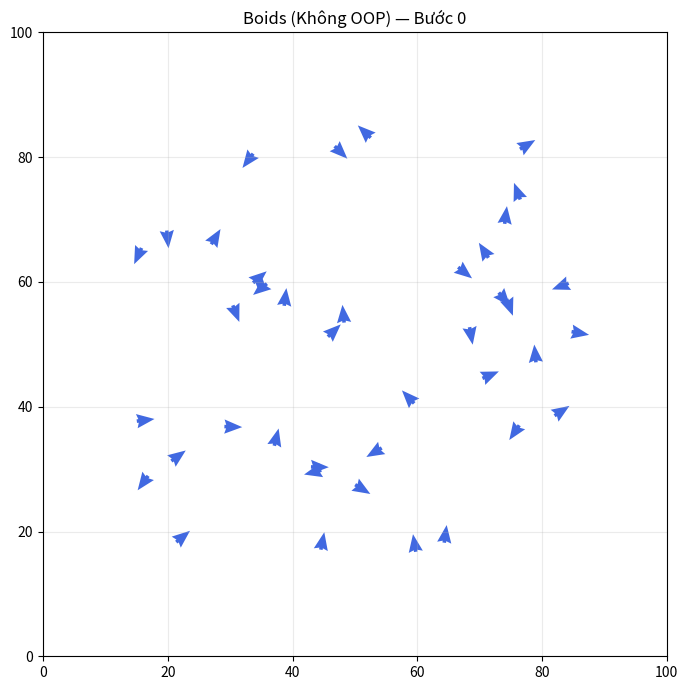

The script that saved this image:
"""
MÔ PHỎNG ĐÀN BAY TỰ DO (BOIDS) — CÁCH 1: KHÔNG SỬ DỤNG OOP (Lập trình thủ tục)

Kịch bản (Craig Reynolds, 1987):
  Không có "chim đầu đàn" chỉ huy. Mỗi con chim chỉ quan sát các con chim ở gần
  và tuân theo đúng 3 quy tắc cục bộ đơn giản:
    1. Tách nhau (Separation): tránh bay quá sát hàng xóm để không va chạm.
    2. Đồng hướng (Alignment): chỉnh hướng bay giống hướng trung bình của hàng xóm.
    3. Tụ đàn (Cohesion)     : bay hướng về vị trí trung tâm của nhóm hàng xóm.

Cách tổ chức KHÔNG dùng OOP (Procedural):
  - Trạng thái của cả đàn được tách ra lưu trong 4 danh sách song song:
      xs[i], ys[i]   : tọa độ (x, y) của con chim thứ i
      vxs[i], vys[i] : vận tốc (vx, vy) của con chim thứ i
  - Các hàm xử lý tách rời khỏi dữ liệu, mỗi lần gọi phải truyền các danh sách
    (xs, ys, vxs, vys) và chỉ số i vào hàm.

So sánh trực tiếp với file `boids_oop.py` (cùng tham số, cùng seed -> cùng kết quả).
Cách chạy: python boids_no_oop.py
"""
import math
import random
import matplotlib.pyplot as plt
from matplotlib.animation import FuncAnimation


# ==============================================================================
# PHẦN 1: CÁC THAM SỐ MÔ PHỎNG (HẰNG SỐ)
# ==============================================================================

SO_CHIM = 40            # Số lượng chim trong đàn
CHIEU_RONG = 100.0      # Chiều rộng không gian bay (trục x: 0 -> 100)
CHIEU_CAO = 100.0       # Chiều cao không gian bay  (trục y: 0 -> 100)

BAN_KINH_NHIN = 15.0    # Tầm nhìn: chim chỉ thấy hàng xóm trong bán kính này
BAN_KINH_TRANH = 5.0    # Khoảng cách an toàn tối thiểu giữa 2 con chim

HE_SO_TACH_NHAU = 0.08  # Độ mạnh của luật 1 (Tách nhau)
HE_SO_DONG_HUONG = 0.05 # Độ mạnh của luật 2 (Đồng hướng)
HE_SO_TU_DAN = 0.008    # Độ mạnh của luật 3 (Tụ đàn)

TOC_DO_TOI_THIEU = 1.0  # Tốc độ tối thiểu (chim không đứng yên)
TOC_DO_TOI_DA = 2.2     # Tốc độ tối đa

LE_BIEN = 15.0          # Khi vào vùng cách mép khung < LE_BIEN, chim bắt đầu rẽ
LUC_QUAY_DAU = 0.35     # Lực rẽ nhẹ khi lại gần mép khung

SEED = 42               # Cố định số ngẫu nhiên để đối chiếu với bản OOP


# ==============================================================================
# PHẦN 2: CÁC HÀM TOÁN HỌC & KHỞI TẠO DỮ LIỆU
# ==============================================================================

def tinh_khoang_cach(x1, y1, x2, y2):
    """Tính khoảng cách Euclid giữa hai điểm (x1, y1) và (x2, y2)."""
    dx = x1 - x2
    dy = y1 - y2
    return math.sqrt(dx * dx + dy * dy)


def khoi_tao_dan_chim(so_chim, seed=SEED):
    """
    Tạo vị trí và vận tốc ngẫu nhiên ban đầu cho cả đàn.
    Trả về 4 danh sách song song: xs, ys, vxs, vys.
    """
    rng = random.Random(seed)

    xs = []
    ys = []
    vxs = []
    vys = []

    for i in range(so_chim):
        # Đặt chim ngẫu nhiên bên trong vùng an toàn (tránh sát mép ngay lúc đầu)
        x = rng.uniform(LE_BIEN, CHIEU_RONG - LE_BIEN)
        y = rng.uniform(LE_BIEN, CHIEU_CAO - LE_BIEN)

        # Chọn hướng bay ngẫu nhiên (góc từ 0 đến 2*pi) và tốc độ ngẫu nhiên
        goc = rng.uniform(0, 2 * math.pi)
        toc_do = rng.uniform(TOC_DO_TOI_THIEU, TOC_DO_TOI_DA)
        vx = math.cos(goc) * toc_do
        vy = math.sin(goc) * toc_do

        xs.append(x)
        ys.append(y)
        vxs.append(vx)
        vys.append(vy)

    return xs, ys, vxs, vys


# ==============================================================================
# PHẦN 3: 3 QUY TẮC BOIDS + XỬ LÝ BIÊN & GIỚI HẠN TỐC ĐỘ
# ==============================================================================

def luat_tach_nhau(i, xs, ys):
    """
    LUẬT 1 — TÁCH NHAU (Separation):
    Nếu có con chim khác ở quá gần (< BAN_KINH_TRANH), tạo lực đẩy ngược chiều
    để tránh va chạm.
    """
    luc_x = 0.0
    luc_y = 0.0
    so_chim = len(xs)

    for j in range(so_chim):
        if j == i:
            continue  # Không tự so sánh với chính mình

        kc = tinh_khoang_cach(xs[i], ys[i], xs[j], ys[j])
        if 0 < kc < BAN_KINH_TRANH:
            # Vector hướng từ chim j ra xa phía chim i
            luc_x = luc_x + (xs[i] - xs[j])
            luc_y = luc_y + (ys[i] - ys[j])

    return luc_x * HE_SO_TACH_NHAU, luc_y * HE_SO_TACH_NHAU


def luat_dong_huong(i, xs, ys, vxs, vys):
    """
    LUẬT 2 — ĐỒNG HƯỚNG (Alignment):
    Tính vận tốc trung bình của các hàng xóm trong tầm nhìn (< BAN_KINH_NHIN),
    sau đó lái vận tốc của chim i dần về vận tốc trung bình đó.
    """
    tong_vx = 0.0
    tong_vy = 0.0
    dem_hang_xom = 0
    so_chim = len(xs)

    for j in range(so_chim):
        if j == i:
            continue

        kc = tinh_khoang_cach(xs[i], ys[i], xs[j], ys[j])
        if kc < BAN_KINH_NHIN:
            tong_vx = tong_vx + vxs[j]
            tong_vy = tong_vy + vys[j]
            dem_hang_xom = dem_hang_xom + 1

    if dem_hang_xom == 0:
        return 0.0, 0.0

    vx_trung_binh = tong_vx / dem_hang_xom
    vy_trung_binh = tong_vy / dem_hang_xom

    luc_x = (vx_trung_binh - vxs[i]) * HE_SO_DONG_HUONG
    luc_y = (vy_trung_binh - vys[i]) * HE_SO_DONG_HUONG
    return luc_x, luc_y


def luat_tu_dan(i, xs, ys):
    """
    LUẬT 3 — TỤ ĐÀN (Cohesion):
    Tính vị trí trung tâm (tâm đàn) của các hàng xóm trong tầm nhìn,
    sau đó kéo chim i bay hướng về vị trí trung tâm đó.
    """
    tong_x = 0.0
    tong_y = 0.0
    dem_hang_xom = 0
    so_chim = len(xs)

    for j in range(so_chim):
        if j == i:
            continue

        kc = tinh_khoang_cach(xs[i], ys[i], xs[j], ys[j])
        if kc < BAN_KINH_NHIN:
            tong_x = tong_x + xs[j]
            tong_y = tong_y + ys[j]
            dem_hang_xom = dem_hang_xom + 1

    if dem_hang_xom == 0:
        return 0.0, 0.0

    tam_x = tong_x / dem_hang_xom
    tam_y = tong_y / dem_hang_xom

    luc_x = (tam_x - xs[i]) * HE_SO_TU_DAN
    luc_y = (tam_y - ys[i]) * HE_SO_TU_DAN
    return luc_x, luc_y


def giu_trong_khung(x, y, vx, vy):
    """Khi chim bay gần 4 mép khung, tác động lực nhẹ để chim vòng lại."""
    if x < LE_BIEN:
        vx = vx + LUC_QUAY_DAU
    elif x > CHIEU_RONG - LE_BIEN:
        vx = vx - LUC_QUAY_DAU

    if y < LE_BIEN:
        vy = vy + LUC_QUAY_DAU
    elif y > CHIEU_CAO - LE_BIEN:
        vy = vy - LUC_QUAY_DAU

    return vx, vy


def gioi_han_toc_do(vx, vy):
    """Giữ tốc độ bay luôn nằm trong khoảng [TOC_DO_TOI_THIEU, TOC_DO_TOI_DA]."""
    toc_do = math.sqrt(vx * vx + vy * vy)
    if toc_do == 0:
        return TOC_DO_TOI_THIEU, 0.0

    if toc_do > TOC_DO_TOI_DA:
        vx = (vx / toc_do) * TOC_DO_TOI_DA
        vy = (vy / toc_do) * TOC_DO_TOI_DA
    elif toc_do < TOC_DO_TOI_THIEU:
        vx = (vx / toc_do) * TOC_DO_TOI_THIEU
        vy = (vy / toc_do) * TOC_DO_TOI_THIEU

    return vx, vy


# ==============================================================================
# PHẦN 4: CẬP NHẬT MỘT BƯỚC MÔ PHỎNG & ĐO ĐỘ ĐỒNG HƯỚNG
# ==============================================================================

def cap_nhat_dan_chim(xs, ys, vxs, vys):
    """
    Cập nhật đồng bộ toàn bộ đàn chim sau 1 bước thời gian.
    (Tính vận tốc mới cho TẤT CẢ chim trước, sau đó mới cập nhật vị trí
    để kết quả không bị phụ thuộc vào thứ tự duyệt chim.)
    """
    so_chim = len(xs)
    vxs_moi = []
    vys_moi = []

    # Bước 1: Tính vận tốc mới cho từng con chim dựa trên trạng thái hiện tại
    for i in range(so_chim):
        tx, ty = luat_tach_nhau(i, xs, ys)
        dx, dy = luat_dong_huong(i, xs, ys, vxs, vys)
        cx, cy = luat_tu_dan(i, xs, ys)

        vx_moi = vxs[i] + tx + dx + cx
        vy_moi = vys[i] + ty + dy + cy

        vx_moi, vy_moi = giu_trong_khung(xs[i], ys[i], vx_moi, vy_moi)
        vx_moi, vy_moi = gioi_han_toc_do(vx_moi, vy_moi)

        vxs_moi.append(vx_moi)
        vys_moi.append(vy_moi)

    # Bước 2: Áp dụng đồng loạt vận tốc mới và cập nhật tọa độ mới
    for i in range(so_chim):
        vxs[i] = vxs_moi[i]
        vys[i] = vys_moi[i]
        xs[i] = xs[i] + vxs[i]
        ys[i] = ys[i] + vys[i]


def tinh_do_dong_huong(vxs, vys):
    """
    Đo mức độ đồng bộ hướng bay của cả đàn (Polarization), giá trị từ 0 đến 1:
      - Gần 0: cả đàn bay tán loạn nhiều hướng.
      - Gần 1: cả đàn tự tổ chức bay cùng một hướng.
    """
    tong_ux = 0.0
    tong_uy = 0.0
    so_chim = len(vxs)

    for i in range(so_chim):
        toc_do = math.sqrt(vxs[i] * vxs[i] + vys[i] * vys[i])
        if toc_do > 0:
            tong_ux = tong_ux + (vxs[i] / toc_do)
            tong_uy = tong_uy + (vys[i] / toc_do)

    return math.sqrt(tong_ux * tong_ux + tong_uy * tong_uy) / so_chim


def tinh_vector_don_vi(vxs, vys):
    """Chuẩn hóa vector vận tốc về độ dài 1 để vẽ các mũi tên đều nhau."""
    uxs = []
    uys = []
    for i in range(len(vxs)):
        toc_do = math.sqrt(vxs[i] * vxs[i] + vys[i] * vys[i])
        if toc_do > 0:
            uxs.append(vxs[i] / toc_do)
            uys.append(vys[i] / toc_do)
        else:
            uxs.append(1.0)
            uys.append(0.0)
    return uxs, uys


# ==============================================================================
# PHẦN 5: TRỰC QUAN HÓA CHUYỂN ĐỘNG BẰNG MATPLOTLIB
# ==============================================================================

def chay_mo_phong():
    """Chạy hoạt ảnh đàn chim bay tự do (phiên bản không OOP)."""
    xs, ys, vxs, vys = khoi_tao_dan_chim(SO_CHIM, seed=SEED)

    fig, ax = plt.subplots(figsize=(7, 7))
    ax.set_xlim(0, CHIEU_RONG)
    ax.set_ylim(0, CHIEU_CAO)
    ax.set_aspect("equal")
    ax.grid(alpha=0.25)

    uxs, uys = tinh_vector_don_vi(vxs, vys)
    # quiver vẽ mỗi con chim là một mũi tên chỉ hướng bay
    mui_ten = ax.quiver(
        xs, ys, uxs, uys,
        angles="xy", scale_units="xy", scale=0.35,
        width=0.008, headwidth=4, headlength=5,
        color="royalblue",
    )
    tieu_de = ax.set_title("Boids (Không OOP) — Bước 0")

    def cap_nhat_khung_hinh(buoc):
        cap_nhat_dan_chim(xs, ys, vxs, vys)

        # Cập nhật vị trí mới và hướng mũi tên mới lên hình vẽ
        toa_do_moi = list(zip(xs, ys))
        uxs_moi, uys_moi = tinh_vector_don_vi(vxs, vys)
        mui_ten.set_offsets(toa_do_moi)
        mui_ten.set_UVC(uxs_moi, uys_moi)

        do_dong_huong = tinh_do_dong_huong(vxs, vys)
        tieu_de.set_text(
            f"Boids (Không OOP) — Bước {buoc + 1} | Độ đồng hướng: {do_dong_huong:.2f}"
        )
        return mui_ten, tieu_de

    # Giữ biến `anim` để Python không tự hủy bộ chạy hoạt ảnh
    anim = FuncAnimation(fig, cap_nhat_khung_hinh, frames=400, interval=40, blit=False)
    plt.tight_layout()
    plt.show()
    return anim


if __name__ == "__main__":
    chay_mo_phong()
